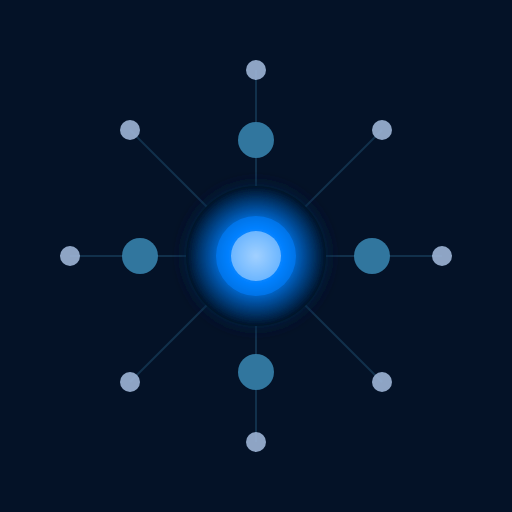
t = 0.00 s
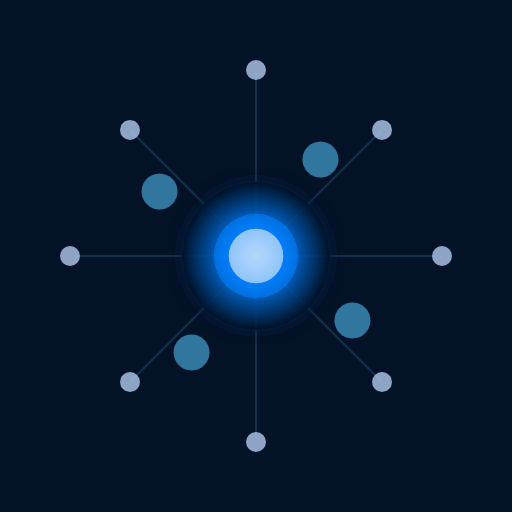
t = 1.25 s
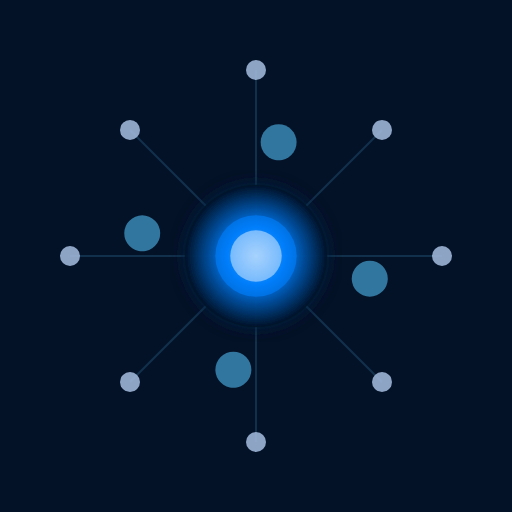
t = 1.75 s
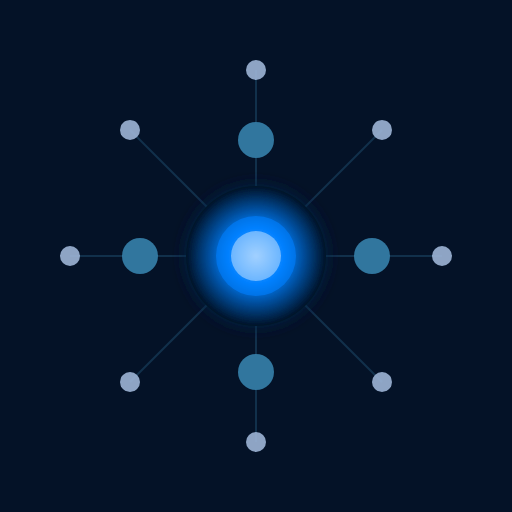
t = 2.00 s
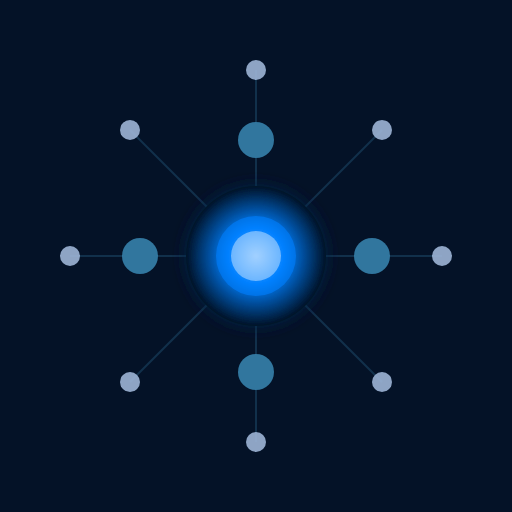
t = 4.00 s
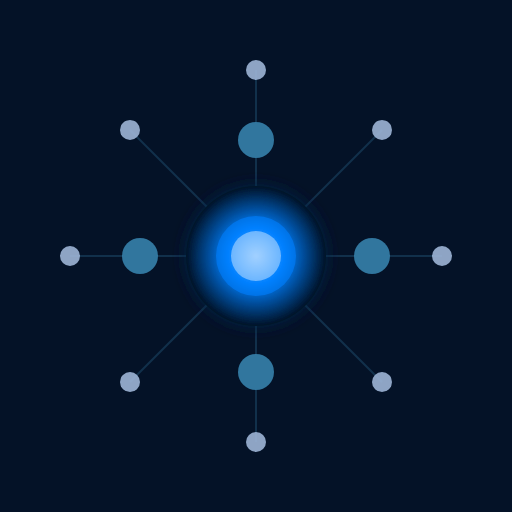
t = 6.00 s

The animated SVG that drew these frames (rendered in a browser with its animation timeline set to each time). Animation: 9 SMIL elements (animate=5,animateTransform=4); one cycle of 8.00 s, repeats indefinitely.

<?xml version="1.0" encoding="UTF-8"?>
<svg xmlns="http://www.w3.org/2000/svg" width="512" height="512" viewBox="0 0 512 512">
  <defs>
    <radialGradient id="centerGlow">
      <stop offset="0%" style="stop-color:#FFFFFF;stop-opacity:0.9" />
      <stop offset="40%" style="stop-color:#0080FF;stop-opacity:1" />
      <stop offset="100%" style="stop-color:#041227;stop-opacity:1" />
    </radialGradient>
    
    <filter id="nodeGlow">
      <feGaussianBlur stdDeviation="6" result="coloredBlur"/>
      <feMerge>
        <feMergeNode in="coloredBlur"/>
        <feMergeNode in="SourceGraphic"/>
      </feMerge>
    </filter>
    
    <filter id="pulse">
      <feGaussianBlur stdDeviation="8" result="coloredBlur"/>
      <feMerge>
        <feMergeNode in="coloredBlur"/>
        <feMergeNode in="SourceGraphic"/>
      </feMerge>
    </filter>
  </defs>
  
  <!-- Background -->
  <rect width="512" height="512" fill="#041227"/>
  
  <!-- Static connection lines -->
  <line x1="256" y1="70" x2="256" y2="442" stroke="#31769e" stroke-width="2" opacity="0.3"/>
  <line x1="70" y1="256" x2="442" y2="256" stroke="#31769e" stroke-width="2" opacity="0.3"/>
  <line x1="130" y1="130" x2="382" y2="382" stroke="#31769e" stroke-width="2" opacity="0.3"/>
  <line x1="382" y1="130" x2="130" y2="382" stroke="#31769e" stroke-width="2" opacity="0.3"/>
  
  <!-- Launch Tier Nodes (static outer ring) -->
  <circle cx="256" cy="70" r="10" fill="#9db5d6" opacity="0.9"/>
  <circle cx="382" cy="130" r="10" fill="#9db5d6" opacity="0.9"/>
  <circle cx="442" cy="256" r="10" fill="#9db5d6" opacity="0.9"/>
  <circle cx="382" cy="382" r="10" fill="#9db5d6" opacity="0.9"/>
  <circle cx="256" cy="442" r="10" fill="#9db5d6" opacity="0.9"/>
  <circle cx="130" cy="382" r="10" fill="#9db5d6" opacity="0.9"/>
  <circle cx="70" cy="256" r="10" fill="#9db5d6" opacity="0.9"/>
  <circle cx="130" cy="130" r="10" fill="#9db5d6" opacity="0.9"/>
  
  <!-- Elevate Tier Nodes (rotating middle ring) -->
  <g id="elevateNodes">
    <circle cx="256" cy="140" r="18" fill="#31769e">
      <animateTransform
        attributeName="transform"
        attributeType="XML"
        type="rotate"
        from="0 256 256"
        to="-360 256 256"
        dur="8s"
        repeatCount="indefinite"/>
    </circle>
    <circle cx="372" cy="256" r="18" fill="#31769e">
      <animateTransform
        attributeName="transform"
        attributeType="XML"
        type="rotate"
        from="0 256 256"
        to="-360 256 256"
        dur="8s"
        repeatCount="indefinite"/>
    </circle>
    <circle cx="256" cy="372" r="18" fill="#31769e">
      <animateTransform
        attributeName="transform"
        attributeType="XML"
        type="rotate"
        from="0 256 256"
        to="-360 256 256"
        dur="8s"
        repeatCount="indefinite"/>
    </circle>
    <circle cx="140" cy="256" r="18" fill="#31769e">
      <animateTransform
        attributeName="transform"
        attributeType="XML"
        type="rotate"
        from="0 256 256"
        to="-360 256 256"
        dur="8s"
        repeatCount="indefinite"/>
    </circle>
  </g>
  
  <!-- Command Tier Node (pulsing center) -->
  <circle cx="256" cy="256" r="70" fill="url(#centerGlow)" filter="url(#pulse)">
    <animate
      attributeName="r"
      values="70;75;70"
      dur="2s"
      repeatCount="indefinite"/>
    <animate
      attributeName="opacity"
      values="1;0.85;1"
      dur="2s"
      repeatCount="indefinite"/>
  </circle>
  
  <circle cx="256" cy="256" r="40" fill="#0080FF" opacity="0.6">
    <animate
      attributeName="r"
      values="40;43;40"
      dur="2s"
      repeatCount="indefinite"/>
  </circle>
  
  <circle cx="256" cy="256" r="25" fill="#FFFFFF" opacity="0.4">
    <animate
      attributeName="r"
      values="25;28;25"
      dur="2s"
      repeatCount="indefinite"/>
    <animate
      attributeName="opacity"
      values="0.4;0.6;0.4"
      dur="2s"
      repeatCount="indefinite"/>
  </circle>
</svg>
